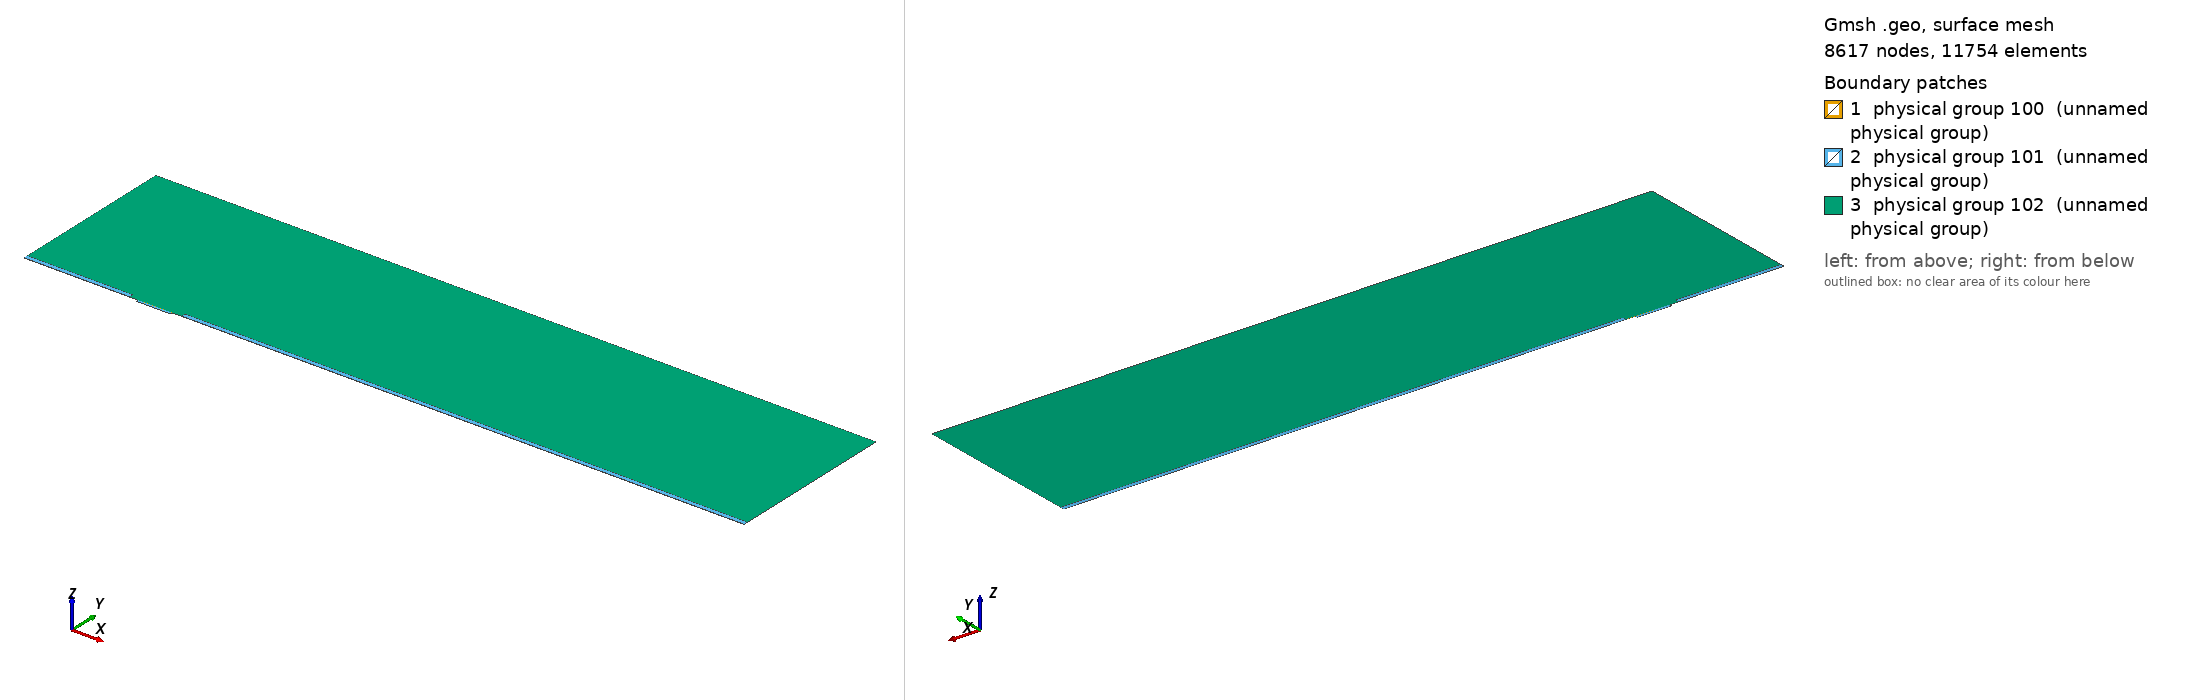

Gmsh geometry script, surface-meshed: 8617 nodes, 11754 surface elements. Boundary patches (legend numbers): 1 physical group 100 (unnamed physical group), 2 physical group 101 (unnamed physical group), 3 physical group 102 (unnamed physical group). Left view from above one corner, right view from below the opposite corner. Legend entries are the model's physical surfaces. The drawing asked Gmsh for element sizes between 1% and 20% of the model's largest extent; the script's own settings can give other sizes.

=== mesh.geo (drawn) ===
// Macro parameters
deltaStar = 1;
D = 2 * deltaStar; // depth of the gap 
W = 30 * deltaStar; // width of the gap
r = 8; // length of non-constant quads upstream and downstream of the gap
s = 8; // length of non-constant quads left and right inside the gap
BL = 0.25 * deltaStar; // height of the second layer of quad elements
BL_upper = 3.5 * deltaStar; // height of the third layer of quad elements
x0 = 100 * deltaStar; // x distance from inflow to gap
lengthOutflow = 500 * deltaStar; // length after the gap
x3 = W + lengthOutflow; // last point of the domain
height = 150 * deltaStar; // height of the triangular region
triagHeightRegion_inflow = height - BL - BL_upper; // height of the triangular region

// Micro parameters
dx = 0.05; // dx of square elements near the leading and trailing edge of the gap (most resolution-demanding points in the domain)
size_triag_v_top = 24; // size of the elements in the upper triangular region

// All the value below are between 0 and 1. =1  means the elements are all equal in size. Avoid using values very close to 1, because we dividing by log(p) in the formula.
dy_in_v_right = 1.5; // heighest quad in the upper layer of quads, in the right part of the gap
dy_in_v_left = 1.75; // heighest quad in the upper layer of quads, in the left part of the gap
//p_in_v_right = (W / 2 - dy_in_v_right) / (W / 2 - dx); // densitiy concentration of elements inside the gap, vertically, near the right wall.
//p_in_v_left = (W / 2 - dy_in_v_left) / (W / 2 - dx); // densitiy concentration of elements inside the gap, vertically, near the left wall.
// fit (check the file scripts/fit_gmsh.py for more details)
p_in_v_left = 1.04645449 - 0.72589797/(W - 5.47760158)^0.49073995; // densitiy concentration of elements inside the gap, vertically, near the left wall.
p_in_v_right = 1.01007546 - 1.01562315/(W - 1.82092136)^0.74948754; // densitiy concentration of elements inside the gap, vertically, near the right wall.
p_in_h = 0.9; // densitiy concentration of elements inside the gap, horizontally. 

p_out_h = 0.7; // densitiy concentration of elements outside the gap, horizontally.
p_out_h_upper = 0.7; // densitiy concentration of elements outside the gap, horizontally on the upper layer of quads
p_out_v_inflow_dense = 0.8; // densitiy concentration of elements outside the gap, vertically, near the inflow and the gap
p_out_v_inflow_sparse = 0.99; // densitiy concentration of elements outside the gap, vertically, near the inflow and far from the gap
p_out_v_outflow_dense = 0.9; // densitiy concentration of elements outside the gap, vertically, near the outflow and the gap
p_out_v_outflow_sparse = 0.995; // densitiy concentration of elements outside the gap, vertically, near the outflow and far from the gap
p_triag_h_inflow = 0.9; // densitiy concentration of elements in the triangular region of the domain, horizontally.
p_triag_h_outflow = p_triag_h_inflow; // densitiy concentration of elements in the triangular region of the domain, horizontally.

enlarge_triag_inflow = 1.1; // heigher the value, larger the elements in the triangular region near the inflow
enlarge_triag_outflow = 1.1; // heigher the value, larger the elements in the triangular region near the outflow

// Automated parameters 
a_in_v_right = dx / (W / 2);
a_in_v_left = dx / (W / 2);
a_in_h = dx / (D / 2);
a_out_h = dx / BL;
a_out_v_inflow_dense = dx / r;
a_out_v_outflow_dense = dx / r;

// for the derivation of the formula, see file 20250123_gmshFormula.md in the docs folder
N_in_v_right = Ceil( Log (a_in_v_right / (1 - p_in_v_right + a_in_v_right * p_in_v_right)) / Log(p_in_v_right) );
N_in_v_left = Ceil( Log (a_in_v_left / (1 - p_in_v_left + a_in_v_left * p_in_v_left)) / Log(p_in_v_left) );
N_in_h = Ceil( Log (a_in_h / (1 - p_in_h + a_in_h * p_in_h)) / Log(p_in_h) );
N_out_h = Ceil( Log (a_out_h / (1 - p_out_h + a_out_h * p_out_h)) / Log(p_out_h) ) + 1; // + 1 is to correct the fact that the distance is too small to properly approximate the dx length
N_out_v_inflow_dense = Ceil( Log (a_out_v_inflow_dense / (1 - p_out_v_inflow_dense + a_out_v_inflow_dense * p_out_v_inflow_dense)) / Log(p_out_v_inflow_dense) );
N_out_v_outflow_dense = Ceil( Log (a_out_v_outflow_dense / (1 - p_out_v_outflow_dense + a_out_v_outflow_dense * p_out_v_outflow_dense)) / Log(p_out_v_outflow_dense) );

p_for_a_out_v_inflow_sparse_computation = p_out_v_inflow_dense;
p_for_a_out_v_outflow_sparse_computation = (p_out_v_outflow_dense + p_out_v_outflow_dense) / 2;
a_out_v_inflow_sparse = r / (x0 - r) * (1 - p_for_a_out_v_inflow_sparse_computation) / (1 - p_for_a_out_v_inflow_sparse_computation^(N_out_v_inflow_dense + 1));
a_out_v_outflow_sparse = r / (lengthOutflow - r) * (1 - p_for_a_out_v_outflow_sparse_computation) / (1 - p_for_a_out_v_outflow_sparse_computation^(N_out_v_outflow_dense + 1));

N_out_v_inflow_sparse = Ceil( Log(a_out_v_inflow_sparse / (1 - p_out_v_inflow_sparse + a_out_v_inflow_sparse * p_out_v_inflow_sparse)) / Log(p_out_v_inflow_sparse) );
N_out_v_outflow_sparse = Ceil( Log(a_out_v_outflow_sparse / (1 - p_out_v_outflow_sparse + a_out_v_outflow_sparse * p_out_v_outflow_sparse)) / Log(p_out_v_outflow_sparse) );


// second layer of quads
a_out_h_upper = (BL) / (BL_upper) * (1 - p_out_h) / (1 - p_out_h^(N_out_h + 1));
N_out_h_upper = Ceil( Log(a_out_h_upper / (1 - p_out_h_upper + a_out_h_upper * p_out_h_upper)) / Log(p_out_h_upper) );

// ---------------------------
// for triangular region
// ---------------------------
a_triag_h_inflow = (BL_upper) / (triagHeightRegion_inflow) * (1 - p_out_h_upper) / (1 - p_out_h_upper^(N_out_h_upper + 1));
a_triag_h_outflow = a_triag_h_inflow;
N_triag_v_top = Ceil( (x3 + x0) / size_triag_v_top ); // we assume p_triag_v = 1, otherwise the formula is different
N_triag_h_inflow = Ceil( Log(a_triag_h_inflow / (1 - p_triag_h_inflow + a_triag_h_inflow * p_triag_h_inflow)) / Log(p_triag_h_inflow) );
N_triag_h_outflow = Ceil( Log(a_triag_h_outflow / (1 - p_triag_h_outflow + a_triag_h_outflow * p_triag_h_outflow)) / Log(p_triag_h_outflow) );
N_triag_h_inflow = Ceil( N_triag_h_inflow / enlarge_triag_inflow );
N_triag_h_outflow = Ceil( N_triag_h_outflow / enlarge_triag_outflow );

Point(1) = {-x0, 0, 0};
Point(2) = {0,0,0};
Point(3) = {0,-D,0};
Point(4) = {W,-D,0};
Point(5) = {W,0,0};
Point(6) = {x3,0,0};
Point(8) = {x3,height,0};
Point(7) = {x3,BL,0};
Point(9) = {-x0,height,0};
Point(10) = {-x0,BL,0};
Point(11) = {0,BL,0};
Point(12) = {W,BL,0};
Point(13) = {W/2,0,0};
Point(14) = {W/2,BL,0};
Point(15) = {0,-D/2,0};
Point(16) = {W/2,-D,0};
Point(17) = {W,-D/2,0};
Point(18) = {-r,0,0};
Point(19) = {-r,BL,0};
Point(20) = {W + r,0,0};
Point(21) = {W + r,BL,0};
Point(22) = {-x0,BL+BL_upper,0};
Point(23) = {-r,BL+BL_upper,0};
Point(24) = {W + r,BL+BL_upper,0};
Point(25) = {x3,BL+BL_upper,0};

Line(1) = {1,18};
Line(2) = {2,15};
Line(3) = {3,16};
Line(4) = {4,17};
Line(5) = {5,20};
Line(6) = {6,7};
Line(7) = {7,25};
Line(8) = {8,9};
Line(9) = {9,22};
Line(10) = {10,19};
Line(11) = {10,1};
Line(12) = {11,14};
Line(13) = {12,21};
Line(14) = {2,13};
Line(15) = {15,3};
Line(16) = {16,4};
Line(17) = {17,5};
Line(18) = {13,5};
Line(19) = {14,12};
Line(20) = {18,2};
Line(21) = {20,6};
Line(22) = {21,7};
Line(23) = {19,11};
Line(24) = {22,10};
Line(25) = {25,8};
Line(26) = {25,24};
Line(27) = {22,23};
Line(28) = {23,19};
Line(29) = {24,21};

// outer quads
Curve Loop(1) = {5, 21, 6, -22, -13, -19, -12, -23, -10, 11, 1, 20, 14, 18};
Plane Surface(1) = {1};

// inside gap
Curve Loop(2) = {2, 15, 3, 16, 4, 17, -18, -14};
Plane Surface(2) = {2};

// triangular region
Curve Loop(3) = {23, 12, 19, 13, -29, -26, 25, 8, 9, 27, 28};
Plane Surface(3) = {3};

// 3rd layer of quads
Curve Loop(4) = {-24, 27, 28,-10};
Curve Loop(5) = {-29, -26, -7, -22};

Plane Surface(4) = {4};
Plane Surface(5) = {5};


// This defines the surfaces that will be meshed with quad elements
Transfinite Surface {1} = {1, 6, 7, 10};
Transfinite Surface {2} = {3, 4, 5, 2}; // number '2' must match the number '2' of plane surface
Transfinite Surface {4} = {19, 23, 22, 10};
Transfinite Surface {5} = {7, 25, 24, 21};

Transfinite Curve {18, 16, 19} = N_in_v_right Using Progression p_in_v_right;
Transfinite Curve {-14, -3, -12} = N_in_v_left Using Progression p_in_v_left;

Transfinite Curve {-2, 15, 17, -4} = N_in_h Using Progression p_in_h;


Transfinite Curve {11, -6} = N_out_h Using Progression p_out_h;
Transfinite Curve {24, 28, 29, -7} = N_out_h_upper Using Progression p_out_h_upper;
Transfinite Curve {10, 1, 27} = N_out_v_inflow_sparse Using Progression p_out_v_inflow_sparse;
Transfinite Curve {20, 23} = N_out_v_inflow_dense Using Progression p_out_v_inflow_dense;
Transfinite Curve {-21, -22, 26} = N_out_v_outflow_sparse Using Progression p_out_v_outflow_sparse;
Transfinite Curve {-5, -13} = N_out_v_outflow_dense Using Progression p_out_v_outflow_dense;

Recombine Surface {1, 2, 4, 5};

// for triangluar region
Transfinite Curve {8} = N_triag_v_top Using Progression 1;
Transfinite Curve {-25} = N_triag_h_outflow Using Progression p_triag_h_outflow;
Transfinite Curve {9} = N_triag_h_inflow Using Progression p_triag_h_inflow;


// defining boundary
Physical Curve(1) = {9,24,11}; // inlet
Physical Curve(2) = {7,25,6}; // outlet
Physical Curve(3) = {8}; // top
Physical Curve(4) = {1, 20, 2, 15, 3, 16, 4, 17, 5, 21}; // wall


Physical Surface(100) = {1};
Physical Surface(101) = {2, 4, 5};
Physical Surface(102) = {3};
